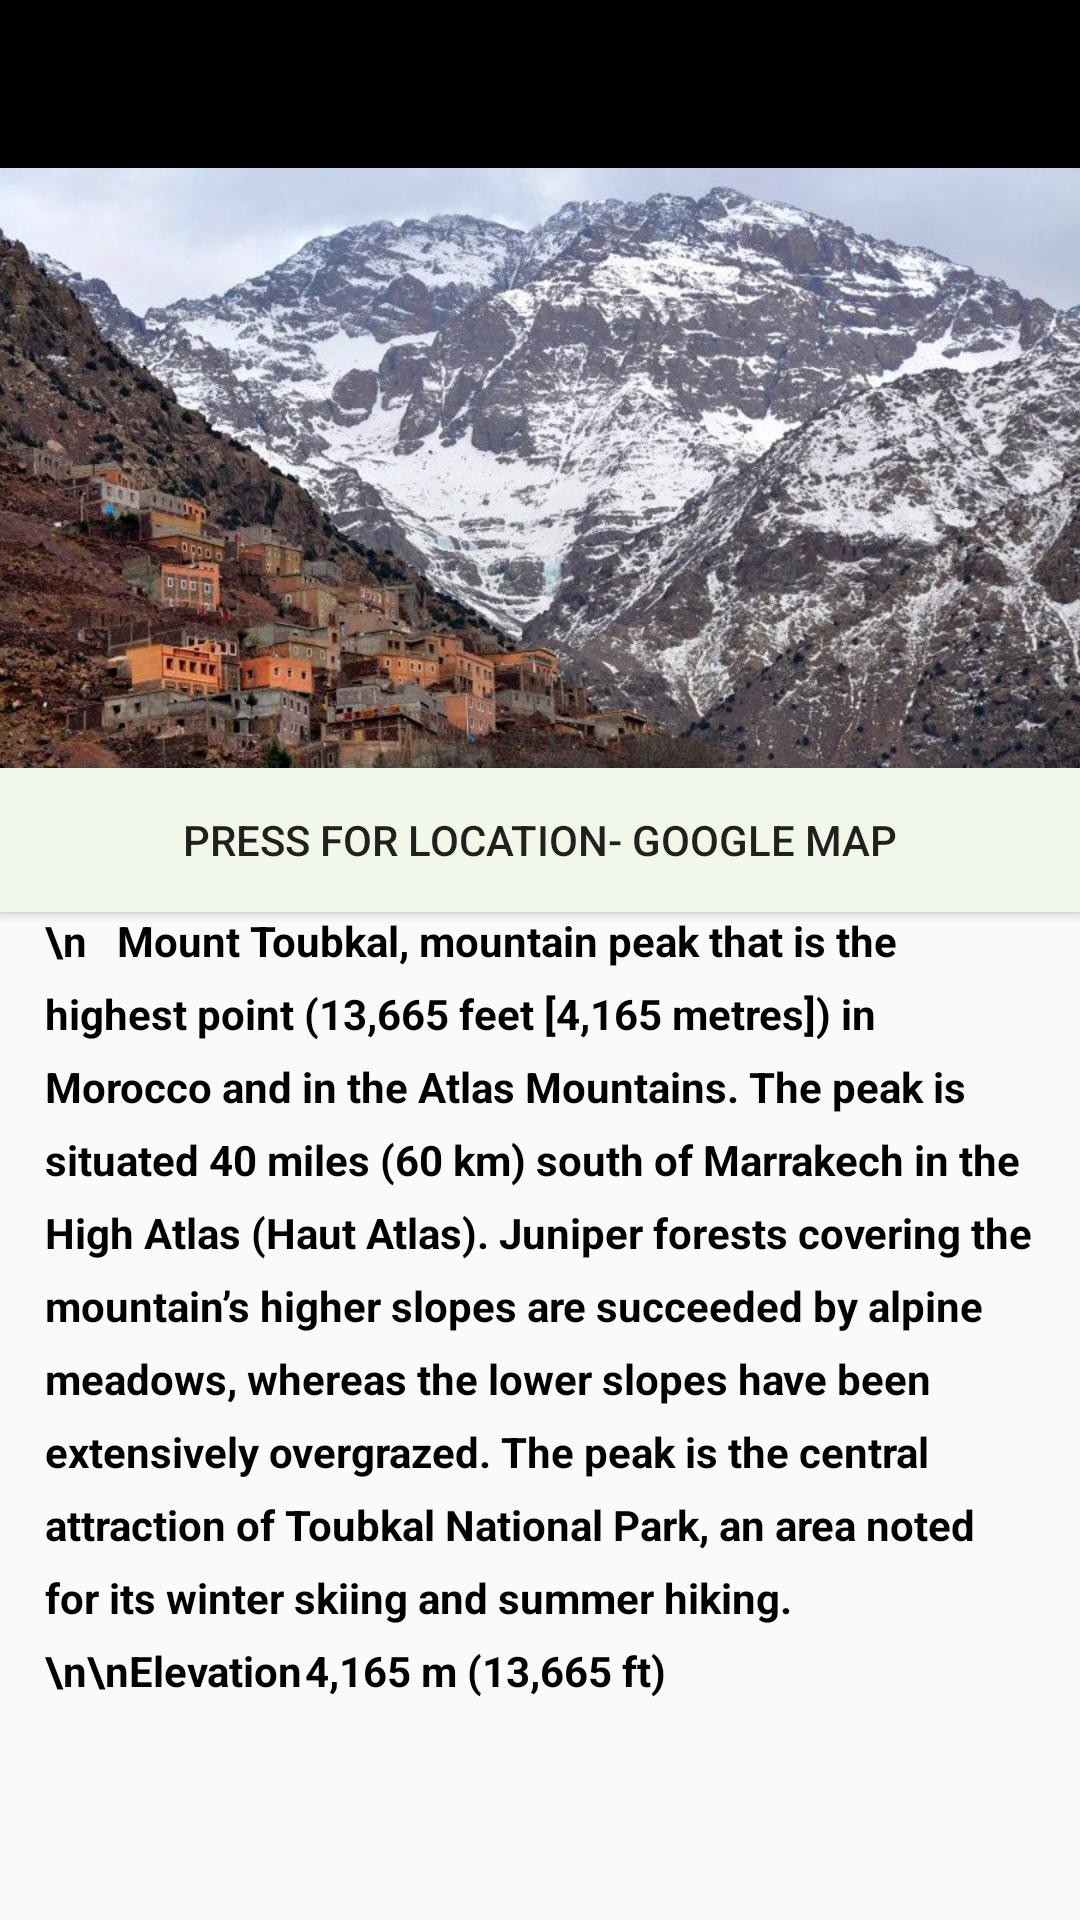

Produce the Android XML layout that renders to this screen, including the resource entries it uses.
<!-- AndroidManifest.xml: application theme Theme.AppCompat.Light.NoActionBar -->
<!-- res/layout/fragment_toubkal.xml -->
<?xml version="1.0" encoding="utf-8"?>
<LinearLayout xmlns:android="http://schemas.android.com/apk/res/android"
    xmlns:tools="http://schemas.android.com/tools"
    android:layout_width="match_parent"
    android:layout_height="match_parent"
    android:orientation="vertical"
    tools:context=".ToubkalFragment">



    <android.support.v7.widget.Toolbar

        android:id="@+id/profileToolbar"
        android:layout_width="match_parent"
        android:layout_height="wrap_content"
        android:background="@android:color/background_dark"




        />

    <ImageView
        android:layout_width="match_parent"
        android:layout_height="200dp"
        android:background="@drawable/toubkal_2"
        />

    <Button
        android:id="@+id/button11"
        android:layout_width="match_parent"
        android:layout_height="wrap_content"
        android:background="#F1F8E9"
        android:text="Press for LoCATION- google map" />

    <ScrollView
        android:layout_width="match_parent"
        android:layout_height="match_parent"

        >


        <TextView
            android:id="@+id/textView4"
            android:layout_width="match_parent"
            android:layout_height="match_parent"

            android:layout_marginTop="0dp"
            android:layout_marginLeft="15dp"
            android:layout_marginRight="15dp"

            android:lineSpacingExtra="8sp"
            android:text="\n   Mount Toubkal, mountain peak that is the highest point (13,665 feet [4,165 metres]) in Morocco and in the Atlas Mountains. The peak is situated 40 miles (60 km) south of Marrakech in the High Atlas (Haut Atlas). Juniper forests covering the mountain’s higher slopes are succeeded by alpine meadows, whereas the lower slopes have been extensively overgrazed. The peak is the central attraction of Toubkal National Park, an area noted for its winter skiing and summer hiking.
\n\nElevation	4,165 m (13,665 ft)"



            android:textColor="@android:color/black"
            android:textSize="14sp"
            android:textStyle="bold" />


    </ScrollView>


</LinearLayout>
<!-- resources referenced by this layout -->
<resources>
  <!-- drawable toubkal_2: jpg bitmap (drawable, 168163 bytes) -->
</resources>
